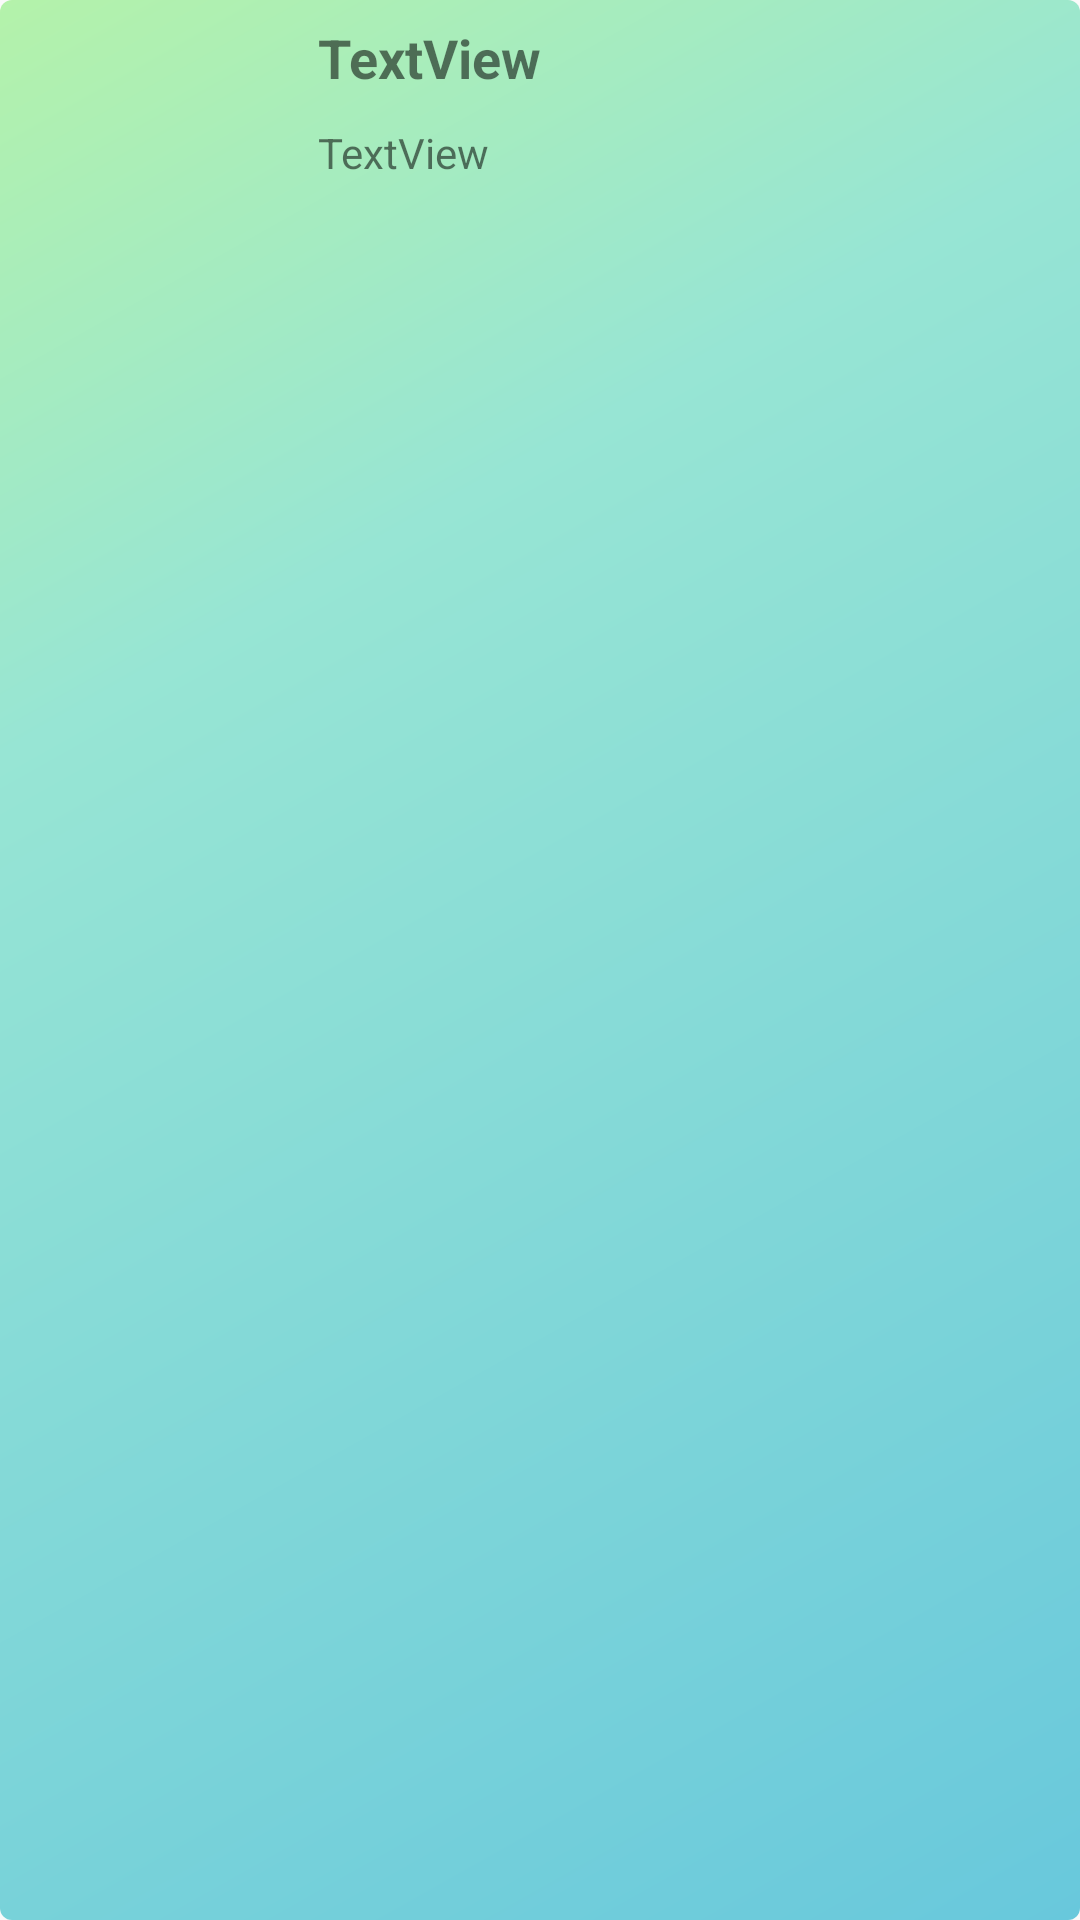

This screen was rendered from an Android layout file. Write that file and the resources it references.
<!-- AndroidManifest.xml: application theme AppTheme -->
<!-- res/layout/academicdissertationitem.xml -->
<?xml version="1.0" encoding="utf-8"?>
<LinearLayout xmlns:android="http://schemas.android.com/apk/res/android"
    xmlns:app="http://schemas.android.com/apk/res-auto"
    xmlns:tools="http://schemas.android.com/tools"
    android:layout_width="match_parent"
    android:layout_height="wrap_content"
    android:layout_marginTop="10dp"
    android:layout_marginBottom="10dp"
    android:background="@drawable/jbshape">

    <ImageView
        android:id="@+id/imageView3"
        android:layout_width="match_parent"
        android:layout_height="match_parent"
        android:layout_weight="5" />

    <LinearLayout
        android:layout_width="match_parent"
        android:layout_height="wrap_content"
        android:layout_weight="2"
        android:orientation="vertical">

        <TextView
            android:id="@+id/textView5"
            android:layout_width="match_parent"
            android:layout_height="wrap_content"
            android:layout_marginBottom="10dp"
            android:text="TextView"
            android:textSize="18dp"
            android:textStyle="bold" />

        <TextView
            android:id="@+id/textView6"
            android:layout_width="match_parent"
            android:layout_height="wrap_content"
            android:text="TextView" />
    </LinearLayout>
</LinearLayout>
<!-- resources referenced by this layout -->
<resources>
  <!-- drawable jbshape (drawable) -->
  <?xml version="1.0" encoding="utf-8"?>
  <shape xmlns:android="http://schemas.android.com/apk/res/android">
      <gradient
          android:angle="315"
          android:centerColor="#97e5d4"
          android:centerX="0.3"
          android:centerY="0.3"
          android:endColor="#68C8DC"
          android:startColor="#B4F2AA"/>
  
      <padding
          android:bottom="7dp"
          android:left="7dp"
          android:right="7dp"
          android:top="7dp" />
  
      <corners android:radius="4dp" />
  </shape>
  <style name="AppTheme" parent="Theme.AppCompat.Light.DarkActionBar">
          
          <item name="colorPrimary">@color/colorPrimary</item>
          <item name="colorPrimaryDark">@color/colorPrimaryDark</item>
          <item name="colorAccent">@color/colorAccent</item>
      </style>
  <color name="colorPrimary">#008577</color>
  <color name="colorPrimaryDark">#00574B</color>
  <color name="colorAccent">#D81B60</color>
</resources>
